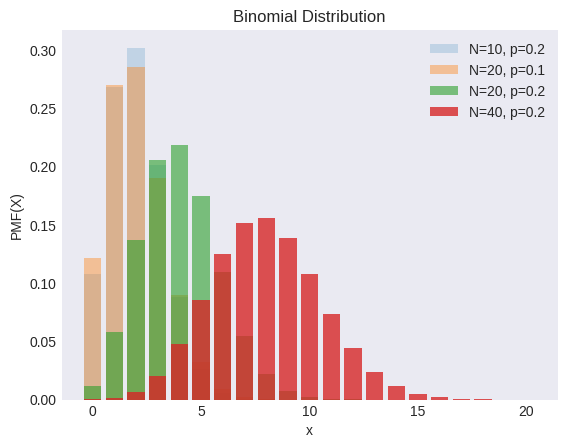

This figure's Python source: (Note: this script raises an exception after producing the figure.)
"""
[redacted]
[redacted]
"""
from os import path

import matplotlib.pyplot as plt
import numpy as np
from scipy import stats

plt.style.use("seaborn-v0_8-dark")

ns = [10, 20, 20, 40]
ps = [0.2, 0.1, 0.2, 0.2]
alphas = np.arange(1, len(ns) + 1) * 0.2

X = np.arange(0, 20 + 1)

_, ax = plt.subplots()

for n, p, alpha in zip(ns, ps, alphas):
    y = stats.binom(n=n, p=p).pmf(X)
    ax.bar(X, y, label=f"N={n}, p={p}", alpha=alpha)

ax.set(xlabel="x", ylabel="PMF(X)", title="Binomial Distribution")
ax.legend()

filename, extension = path.splitext(path.basename(__file__))
plt.savefig(f"../../images/distrs/{filename}.png")
plt.show()
